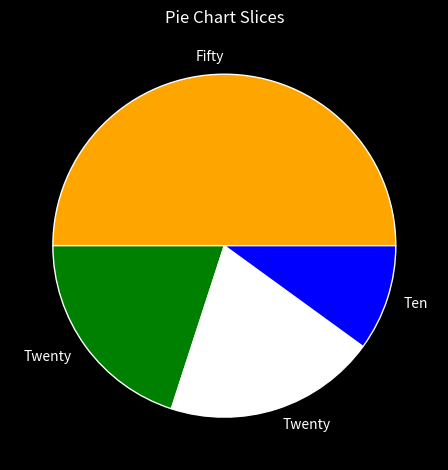

Recreate this plot in Python.
import matplotlib.pyplot as plt 

# print(plt.style.available)
plt.style.use('dark_background')

plt.title('Pie Chart Slices')

slices = [50,20,20, 10]
labels = ['Fifty', 'Twenty', 'Twenty', 'Ten']
colors = ['orange', 'green', 'white', 'blue']

plt.pie(slices, labels=labels, colors=colors, wedgeprops={'edgecolor': 'white'})


plt.tight_layout()

plt.savefig('pie_chart_test.png')

plt.show()